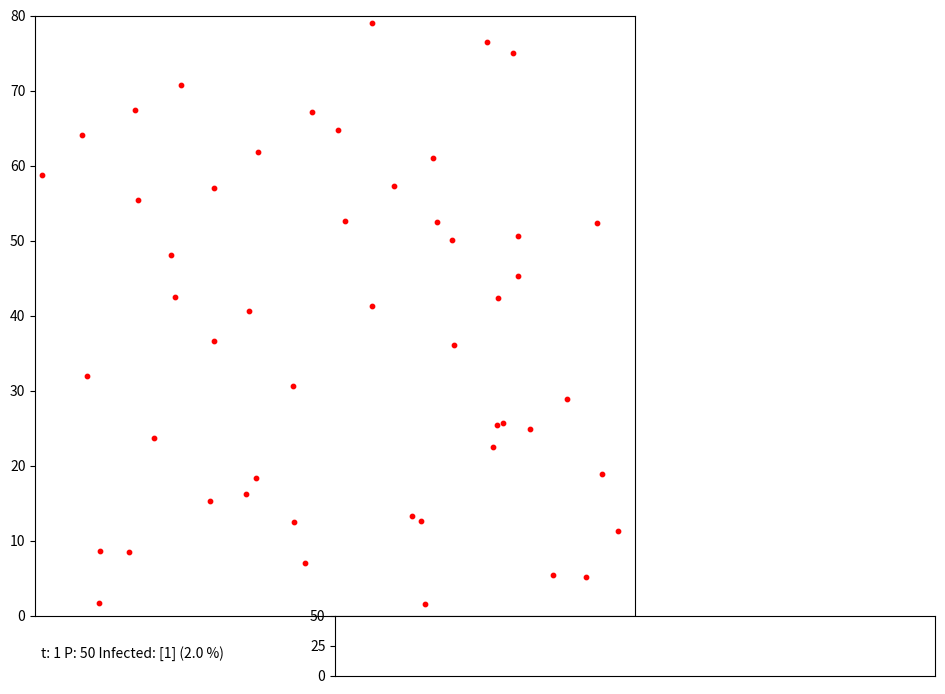

The matplotlib source for this figure: (Note: this script raises an exception after producing the figure.)
import numpy as np
import math
from matplotlib import pyplot as plt
from matplotlib import animation

# parameters of the simulation
N = 50        # number of inhabitants
dt = 0.5       # time step (a.u.) 
size = 80      # size of the town (occupancy = N/size**2)
frames = 1000  # duration of the simulation
recoT = 150    # recovery time (in a.u.)
P = 0.75       # probability to infect other people
save = True

# a class representing a person
class Person:
    _position = [0, 0]
    _velx = 0
    _vely = 0
    _town = ''
    _ill= 0
    _illtime = 0
    _recoveryTime = 0
    _P = 0
    _dieP = 0

    def __init__(self, P, initialP = 0.03, dieP = 0.045, recoveryTime = recoT):
        self._position[0] = np.random.uniform()
        self._position[1] = np.random.uniform()
        theta = np.random.uniform(0, 2*math.pi)
        self._velx = np.cos(theta)
        self._vely = np.sin(theta)
        self._P = initialP
        self.setAsIll()
        self._P = P
        self._dieP = dieP/recoT
        self._recoveryTime = recoT
    def isIll(self):
        ret = False
        if self._ill == 1:
            ret = True
        return ret
    def velocity(self):
        return [self._velx, self._vely]
    def position(self):
        return self._position
    def moveToTown(self, town):
        self._town = town
        s = town.size() - 1
        self._position = [self._position[0] * s, self._position[1] * s]
        town.putPerson(self)
    def invertVelocity(self):
        self._velx = -self._velx
        self._vely = -self._vely 
    def setAsIll(self):
        if (np.random.uniform() < self._P):
            self._ill = 1
            _illtime = 0
    def setAsHealthy(self):
        self._ill = 0
        self._illtime = 0
        # once recovered it cannot be infected anymore
        self._P = 0
    def tryToRecover(self):
        # check if it recovers
        if self.isIll():
            recoveryTime = self._recoveryTime + np.random.normal(scale = 15)
            if self._illtime > recoveryTime:
                self.setAsHealthy()
        else:
            self._illtime += 1
    def bounce(self):
        # check if it is at the border
        s = self._town.size() - 1
        if self._position[0] >= s:
            self._position[0] = s
            self._velx = -self._velx
        if self._position[0] < 0:
            self._position[0] = 0
            self._velx = -self._velx
        if self._position[1] >= s:
            self._position[1] = s
            self._vely = -self._vely
        if self._position[1] < 0:
            self._position[1] = 0
            self._vely = -self._vely
    def meet(self, p):
        if p != None:
            # the velocity of the CM
            (Vx, Vy) = (self._velx/2 + p._velx/2, self._vely/2 + p._vely/2)
            # the velocity of self in the CM after the collision
            (Vx1, Vy1) = (-(self._velx-Vx), -(self._vely-Vy))
            # the velocity of p in the CM after the collision
            (Vx2, Vy2) = (-(p._velx-Vx), -(p._vely-Vy))
            # the velocity of self in the laboratory
            (Vx1, Vy1) = (Vx1 + Vx, Vy1 + Vy)
            # the velocity of p in the laboratory
            (Vx2, Vy2) = (Vx2 + Vx, Vy2 + Vy)
            self._velx = Vx1
            self._vely = Vy1
            p._velx = Vx2
            p._vely = Vy2
            # check if self can transmit infection to p
            if self.isIll():
                p.setAsIll()
    def step(self, dt):
        # perform a simulation step
        self.tryToRecover()
        # remove it from the current position
        self._town.removePerson(self)
        # compute next position
        self._position[0] += dt*self._velx
        self._position[1] += dt*self._vely
        self.bounce()
        # move it to the current position
        self._town.putPerson(self)
        # check if there is anyone in the vicinity
        x = int(self._position[0])
        y = int(self._position[1])
        s = self._town.size() - 1
        for ix in [max(0, x - 1), x, min(s, x + 1)]:
            for iy in [max(0, y - 1), y, min(s, y +1)]:
                if ix != x and iy != y:
                    p = self._town.personAt(ix, iy)
                    self.meet(p)
        # see if it must die
        if self.isIll():
            r = np.random.uniform()
            if r < self._dieP:
                self._town.population().remove(self)

# a town class                        
class Town:
    _population = []
    _name = None
    _map = None

    def __init__(self, name, size):
        self._name = name
        self._map = [[None for x in range(size)] for y in range(size)]
    def add(self, person):
        self._population.append(person)
        person.moveToTown(self)
    def population(self):
        return self._population
    def name(self):
        return self._name
    def size(self):
        return len(self._map[0])
    def putPerson(self, person):
        x = int(person.position()[0])
        y = int(person.position()[1])
        self._map[x][y] = person
    def removePerson(self, person):
        x = int(person.position()[0])
        y = int(person.position()[1])
        self._map[x][y] = None
    def step(self, dt):
        for p in self._population:
            p.step(dt)
    def personAt(self, x, y):
        return self._map[x][y]
    def nIll(self):
        n = 0
        for pi in self._population:
            if pi.isIll():
                n += 1
        return n
    
t = Town('COVIDVille', size)
for i in range(N):
    t.add(Person(P))

print('======== ' + t.name())
p = t.population()
size = t.size()

t.step(dt)

fig = plt.figure(figsize=(6, 6))
ax = fig.add_axes([0, 0.1, 1, 1])
ay = fig.add_axes([0.5, 0, 1, 0.1])
ax.set_xlim(0, size)
ax.set_ylim(0, size)
ax.get_xaxis().set_visible(False)
ay.set_xlim(0, frames / 0.5)
ay.set_ylim(0, N)
ay.get_xaxis().set_visible(False)
#ay.get_yaxis().set_visible(False)

x = []
y = []
p = t.population()
for pi in p:
    x.append(pi.position()[0])
for pi in p:
    y.append(pi.position()[1])
scat = ax.scatter(x, y, s=10, edgecolors='red', facecolors='red')
time = []
ills = []
time.append(0)
ills.append(t.nIll())
rills = ills[-1]/len(p)*100
txt = plt.text(0.01, 0.03,
               't: {} P: {} Infected: {} ({:.1f} %)'.format(1, len(p), ills, rills),
               fontsize = 10, transform=fig.transFigure)

def animate(i):
    t.step(dt)
    p = t.population()
    x = []
    y = []
    health = []
    for pi in p:
        x.append(pi.position()[0])
        y.append(pi.position()[1])
        if pi.isIll():
            health.append(0)
        else:
            health.append(20)
    scat.set_offsets(np.c_[x, y])
    scat.set_array(np.array(health))
    if i % (frames/100) == 0:
        time.append(i)
        ills.append(t.nIll())
    rills = 0
    if len(p) > 0:
        rills = ills[-1]/len(p)*100
    txt.set_text('t: {} P: {} Infected: {} ({:.1f} %)'.format(i + 1, len(p), ills[-1], rills))
    M = max(ills)
    ay.set_ylim(0, M*1.1)
    ay.plot(time, ills, 'b-')
    print('t: {:5d} p: {:6d} p/N: {:3.0f} % i/p: {:5.2f} %'.
          format(i, len(p), len(p)/N*100, ills[-1]/len(p)*100))
    return scat

anim = animation.FuncAnimation(fig, animate, interval=20, frames=frames, repeat = False)

if save:
    anim.save('covid_animation_n{}x{}.mp4'.format(N, size), fps=30, extra_args=['-vcodec', 'libx264'])

plt.show()
